Labelled photos from "products", an image-classification folder in miguelalche/transfer_learning. The possible labels are: boligrafos, marroquineria.

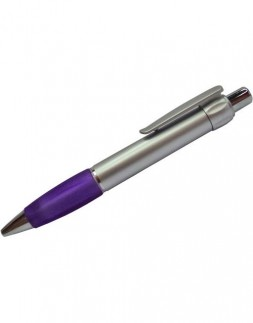
Label: boligrafos

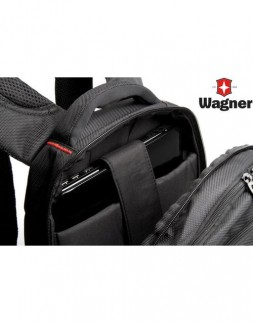
Label: marroquineria

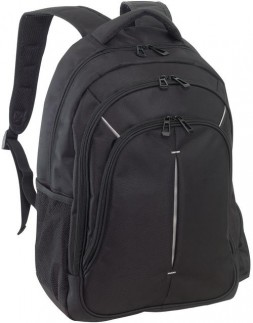
Label: marroquineria

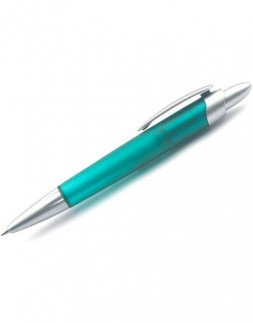
Label: boligrafos

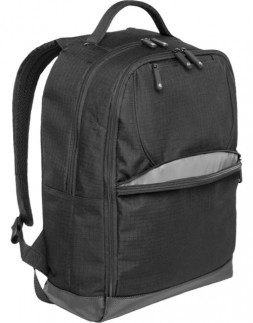
Label: marroquineria

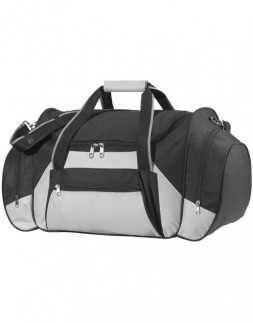
Label: marroquineria
